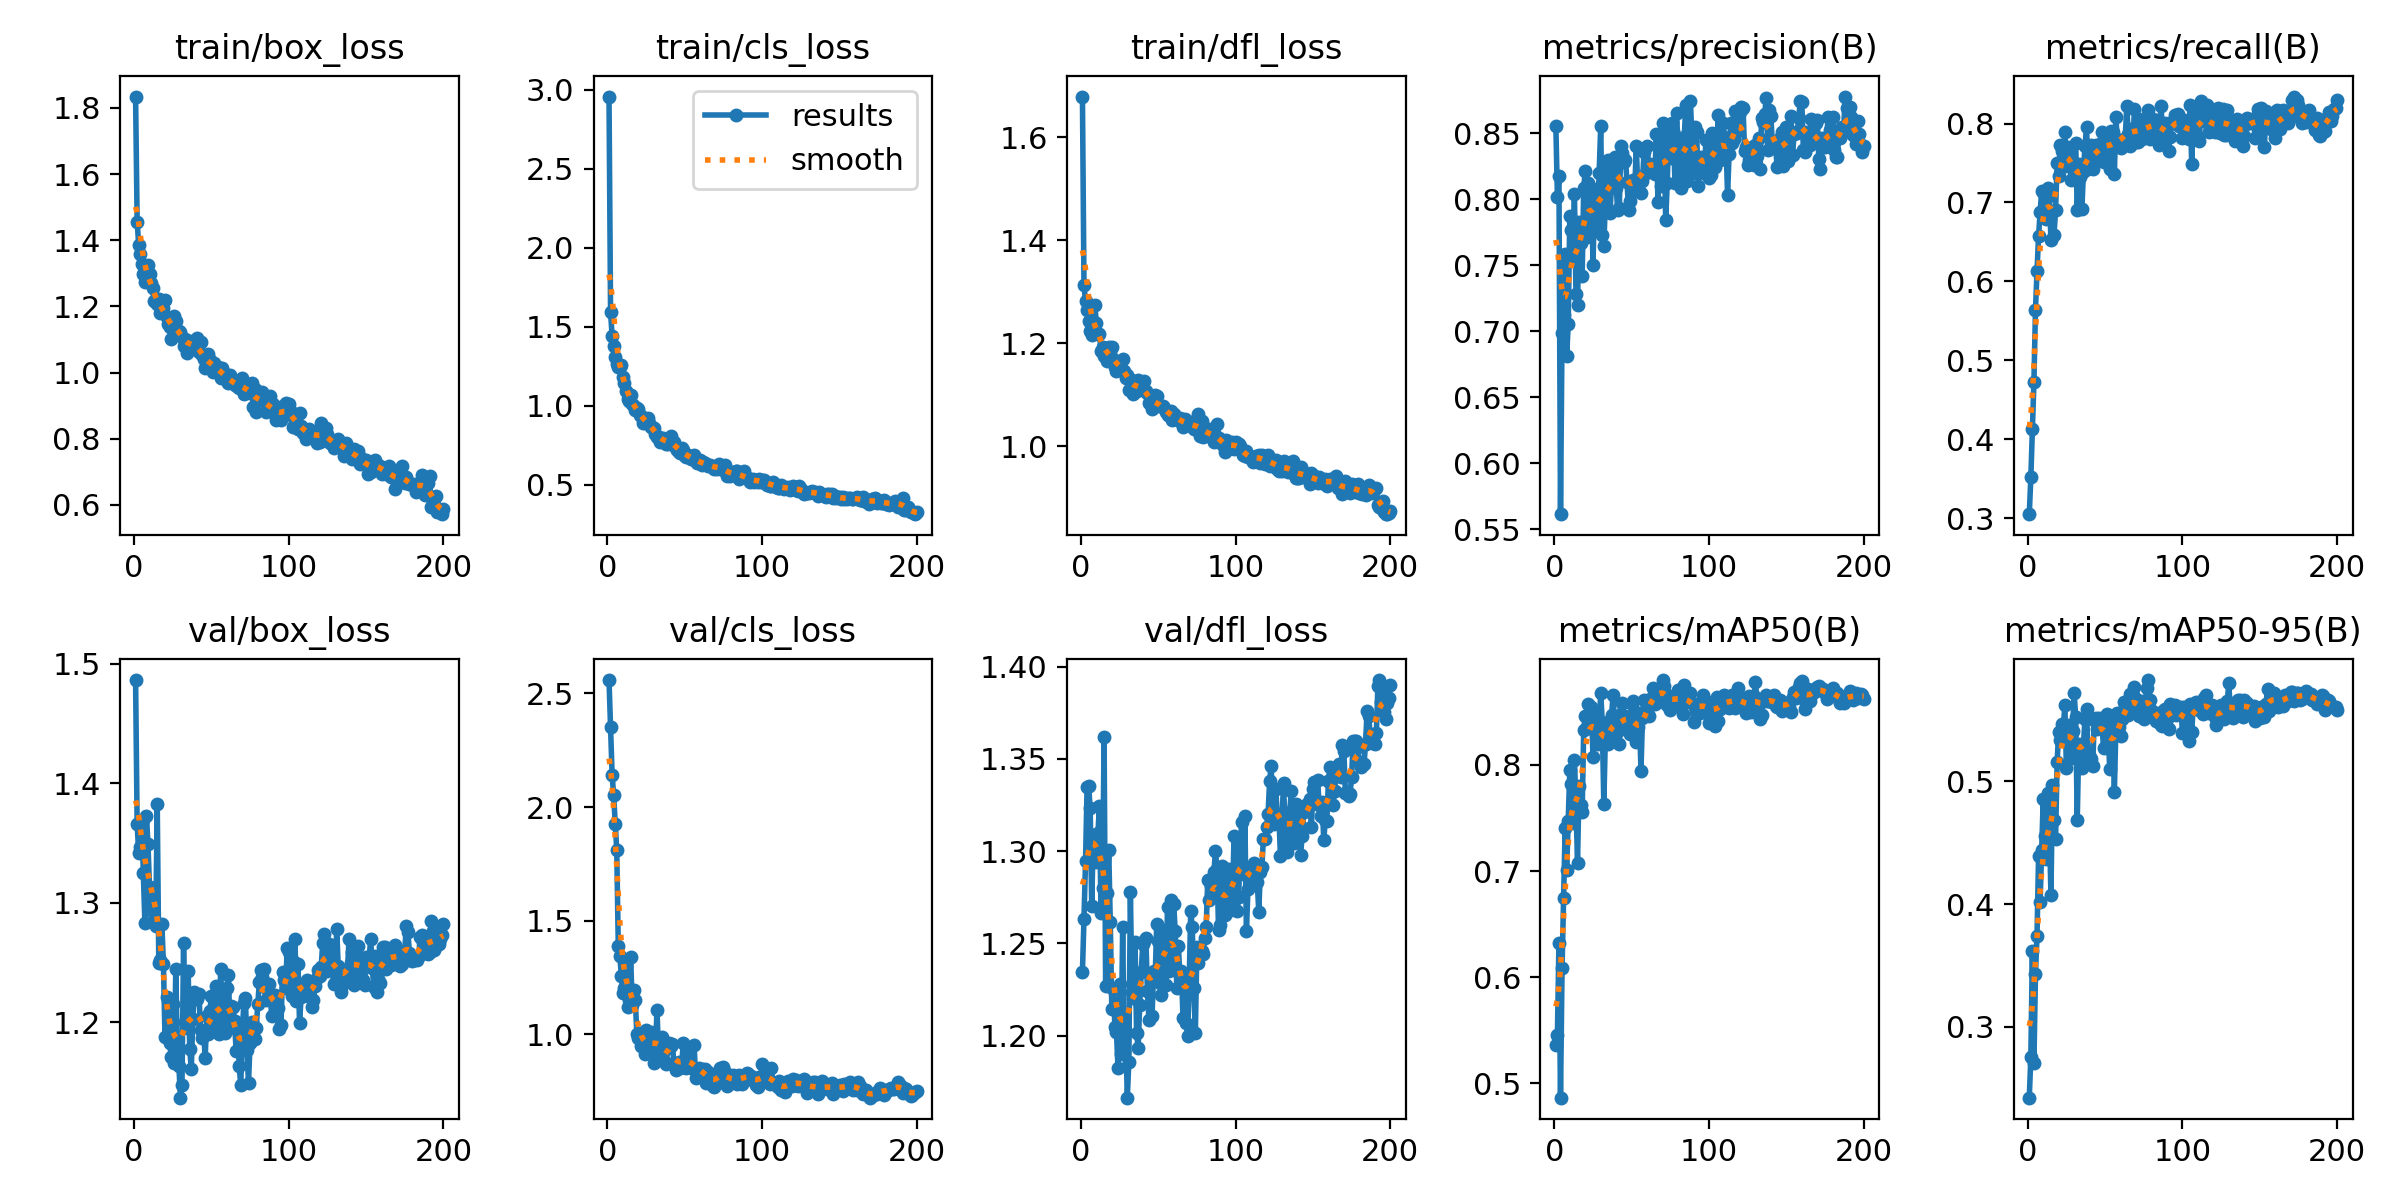

Data behind this chart, as committed beside it:
epoch, train/box_loss, train/cls_loss, train/dfl_loss, metrics/precision(B), metrics/recall(B), metrics/mAP50(B), metrics/mAP50-95(B), val/box_loss, val/cls_loss, val/dfl_loss, lr/pg0, lr/pg1, lr/pg2
1, 1.834, 2.958, 1.679, 0.8552, 0.305, 0.5361, 0.2424, 1.486, 2.559, 1.234, 0.00024, 0.00024, 0.00024
2, 1.456, 1.592, 1.312, 0.8017, 0.3515, 0.5461, 0.2754, 1.366, 2.353, 1.263, 0.0004975, 0.0004975, 0.0004975
3, 1.387, 1.443, 1.281, 0.8174, 0.4135, 0.6324, 0.3616, 1.341, 2.143, 1.294, 0.0007525, 0.0007525, 0.0007525
4, 1.36, 1.376, 1.265, 0.5614, 0.4728, 0.4866, 0.2709, 1.346, 2.051, 1.335, 0.001005, 0.001005, 0.001005
5, 1.329, 1.307, 1.244, 0.6987, 0.5639, 0.6084, 0.3428, 1.367, 1.927, 1.335, 0.001255, 0.001255, 0.001255
6, 1.299, 1.265, 1.224, 0.7121, 0.6128, 0.6748, 0.3743, 1.324, 1.811, 1.323, 0.001502, 0.001502, 0.001502
7, 1.274, 1.248, 1.216, 0.7587, 0.6576, 0.7404, 0.4391, 1.283, 1.388, 1.27, 0.001747, 0.001747, 0.001747
8, 1.307, 1.246, 1.244, 0.6814, 0.6875, 0.7014, 0.4018, 1.373, 1.344, 1.309, 0.001931, 0.001931, 0.001931
9, 1.325, 1.258, 1.274, 0.7053, 0.7147, 0.7471, 0.4442, 1.349, 1.255, 1.309, 0.001931, 0.001931, 0.001931
10, 1.298, 1.181, 1.24, 0.7872, 0.7135, 0.7951, 0.4853, 1.313, 1.181, 1.294, 0.001921, 0.001921, 0.001921
11, 1.27, 1.142, 1.217, 0.7766, 0.7131, 0.782, 0.4553, 1.294, 1.202, 1.31, 0.001911, 0.001911, 0.001911
12, 1.257, 1.095, 1.219, 0.7551, 0.6794, 0.7449, 0.4368, 1.302, 1.32, 1.325, 0.001901, 0.001901, 0.001901
13, 1.215, 1.042, 1.185, 0.8039, 0.7187, 0.8049, 0.4907, 1.285, 1.119, 1.267, 0.001891, 0.001891, 0.001891
14, 1.214, 1.031, 1.193, 0.7278, 0.7079, 0.7635, 0.4617, 1.28, 1.151, 1.28, 0.001881, 0.001881, 0.001881
15, 1.208, 1.065, 1.176, 0.7197, 0.6525, 0.7081, 0.4073, 1.383, 1.34, 1.362, 0.001871, 0.001871, 0.001871
16, 1.222, 1.011, 1.183, 0.7824, 0.6888, 0.78, 0.4967, 1.249, 1.127, 1.227, 0.001861, 0.001861, 0.001861
17, 1.181, 0.9952, 1.165, 0.7665, 0.659, 0.762, 0.4683, 1.252, 1.195, 1.277, 0.001852, 0.001852, 0.001852
18, 1.193, 0.9712, 1.192, 0.742, 0.6902, 0.7559, 0.4533, 1.282, 1.152, 1.301, 0.001842, 0.001842, 0.001842
19, 1.196, 0.9859, 1.182, 0.8082, 0.75, 0.8327, 0.5158, 1.249, 0.9995, 1.261, 0.001832, 0.001832, 0.001832
20, 1.219, 0.9805, 1.192, 0.8216, 0.7337, 0.846, 0.5403, 1.188, 0.9826, 1.214, 0.001822, 0.001822, 0.001822
21, 1.168, 0.9401, 1.17, 0.7714, 0.7731, 0.8357, 0.5334, 1.221, 1.006, 1.225, 0.001812, 0.001812, 0.001812
22, 1.146, 0.935, 1.154, 0.812, 0.765, 0.857, 0.5467, 1.188, 0.9469, 1.205, 0.001802, 0.001802, 0.001802
23, 1.137, 0.8895, 1.146, 0.7906, 0.7541, 0.8351, 0.5443, 1.183, 0.9493, 1.202, 0.001792, 0.001792, 0.001792
24, 1.102, 0.8883, 1.148, 0.8087, 0.7894, 0.8542, 0.5617, 1.171, 0.9121, 1.182, 0.001782, 0.001782, 0.001782
25, 1.139, 0.8955, 1.161, 0.75, 0.7461, 0.8076, 0.511, 1.215, 1.018, 1.228, 0.001772, 0.001772, 0.001772
26, 1.17, 0.92, 1.164, 0.8011, 0.7704, 0.847, 0.546, 1.166, 0.9442, 1.19, 0.001762, 0.001762, 0.001762
27, 1.157, 0.8876, 1.169, 0.7768, 0.7595, 0.8398, 0.5291, 1.244, 0.954, 1.259, 0.001752, 0.001752, 0.001752
28, 1.12, 0.8661, 1.147, 0.7895, 0.7289, 0.8197, 0.5193, 1.173, 1.012, 1.191, 0.001743, 0.001743, 0.001743
29, 1.125, 0.8675, 1.133, 0.8201, 0.7486, 0.8373, 0.5412, 1.163, 0.9729, 1.202, 0.001733, 0.001733, 0.001733
30, 1.123, 0.856, 1.137, 0.8554, 0.7478, 0.8677, 0.5716, 1.137, 0.8754, 1.166, 0.001723, 0.001723, 0.001723
31, 1.107, 0.8206, 1.109, 0.7726, 0.7758, 0.8405, 0.5525, 1.147, 0.9119, 1.186, 0.001713, 0.001713, 0.001713
32, 1.08, 0.8026, 1.13, 0.7647, 0.6902, 0.7633, 0.4688, 1.266, 1.107, 1.278, 0.001703, 0.001703, 0.001703
33, 1.101, 0.8044, 1.123, 0.7975, 0.749, 0.8264, 0.5302, 1.2, 0.9293, 1.224, 0.001693, 0.001693, 0.001693
34, 1.06, 0.7705, 1.102, 0.827, 0.7323, 0.8318, 0.5274, 1.195, 0.941, 1.22, 0.001683, 0.001683, 0.001683
35, 1.097, 0.7869, 1.123, 0.8295, 0.6916, 0.8195, 0.5111, 1.243, 0.9893, 1.251, 0.001673, 0.001673, 0.001673
36, 1.097, 0.7945, 1.107, 0.7894, 0.7385, 0.8229, 0.5292, 1.177, 0.9441, 1.202, 0.001663, 0.001663, 0.001663
37, 1.09, 0.7781, 1.129, 0.8125, 0.7711, 0.8467, 0.551, 1.161, 0.8767, 1.193, 0.001654, 0.001654, 0.001654
38, 1.079, 0.7554, 1.113, 0.8194, 0.7954, 0.8658, 0.559, 1.203, 0.8696, 1.216, 0.001644, 0.001644, 0.001644
39, 1.077, 0.7565, 1.114, 0.8318, 0.7419, 0.8377, 0.5208, 1.225, 0.9412, 1.234, 0.001634, 0.001634, 0.001634
40, 1.076, 0.784, 1.112, 0.8082, 0.7501, 0.8333, 0.5198, 1.222, 0.9619, 1.25, 0.001624, 0.001624, 0.001624
41, 1.106, 0.8108, 1.128, 0.7919, 0.7731, 0.8323, 0.5178, 1.219, 0.947, 1.251, 0.001614, 0.001614, 0.001614
42, 1.063, 0.7685, 1.108, 0.7936, 0.742, 0.8201, 0.5121, 1.223, 0.9556, 1.253, 0.001604, 0.001604, 0.001604
43, 1.092, 0.77, 1.103, 0.8401, 0.7566, 0.8478, 0.5496, 1.193, 0.8657, 1.224, 0.001594, 0.001594, 0.001594
44, 1.054, 0.7323, 1.084, 0.835, 0.7731, 0.8584, 0.5513, 1.187, 0.8438, 1.208, 0.001584, 0.001584, 0.001584
45, 1.041, 0.7198, 1.086, 0.8285, 0.7568, 0.8371, 0.5421, 1.191, 0.8522, 1.234, 0.001574, 0.001574, 0.001574
46, 1.015, 0.7085, 1.073, 0.8298, 0.7636, 0.8466, 0.5518, 1.17, 0.8784, 1.21, 0.001564, 0.001564, 0.001564
47, 1.017, 0.6996, 1.076, 0.813, 0.7737, 0.8445, 0.5448, 1.205, 0.8537, 1.235, 0.001554, 0.001554, 0.001554
48, 1.055, 0.7307, 1.1, 0.7915, 0.7894, 0.841, 0.5464, 1.19, 0.8637, 1.23, 0.001545, 0.001545, 0.001545
49, 1.039, 0.7175, 1.098, 0.799, 0.7514, 0.8296, 0.5268, 1.21, 0.9627, 1.26, 0.001535, 0.001535, 0.001535
50, 1.031, 0.6832, 1.08, 0.8103, 0.7779, 0.8571, 0.5503, 1.222, 0.8672, 1.252, 0.001525, 0.001525, 0.001525
51, 1.003, 0.674, 1.078, 0.8142, 0.784, 0.8603, 0.5544, 1.194, 0.8518, 1.229, 0.001515, 0.001515, 0.001515
52, 1.03, 0.687, 1.078, 0.8072, 0.7736, 0.8366, 0.5387, 1.197, 0.8927, 1.222, 0.001505, 0.001505, 0.001505
53, 1.017, 0.6781, 1.077, 0.8403, 0.7419, 0.8216, 0.5101, 1.23, 0.9142, 1.257, 0.001495, 0.001495, 0.001495
54, 1.018, 0.6654, 1.075, 0.8072, 0.7905, 0.8355, 0.5386, 1.204, 0.8507, 1.245, 0.001485, 0.001485, 0.001485
55, 1.002, 0.66, 1.066, 0.8137, 0.7891, 0.8488, 0.5483, 1.19, 0.8514, 1.227, 0.001475, 0.001475, 0.001475
56, 0.9848, 0.6893, 1.062, 0.8044, 0.7364, 0.7944, 0.4914, 1.244, 0.9531, 1.27, 0.001465, 0.001465, 0.001465
57, 1.015, 0.6576, 1.062, 0.8138, 0.8084, 0.8442, 0.5445, 1.193, 0.81, 1.235, 0.001455, 0.001455, 0.001455
58, 0.9987, 0.6368, 1.068, 0.8357, 0.7739, 0.8608, 0.5555, 1.228, 0.8327, 1.274, 0.001446, 0.001446, 0.001446
59, 0.9862, 0.6341, 1.052, 0.82, 0.7797, 0.8523, 0.5443, 1.191, 0.8538, 1.237, 0.001436, 0.001436, 0.001436
60, 0.9802, 0.6574, 1.063, 0.8404, 0.769, 0.8506, 0.537, 1.229, 0.8349, 1.271, 0.001426, 0.001426, 0.001426
... 140 more rows
